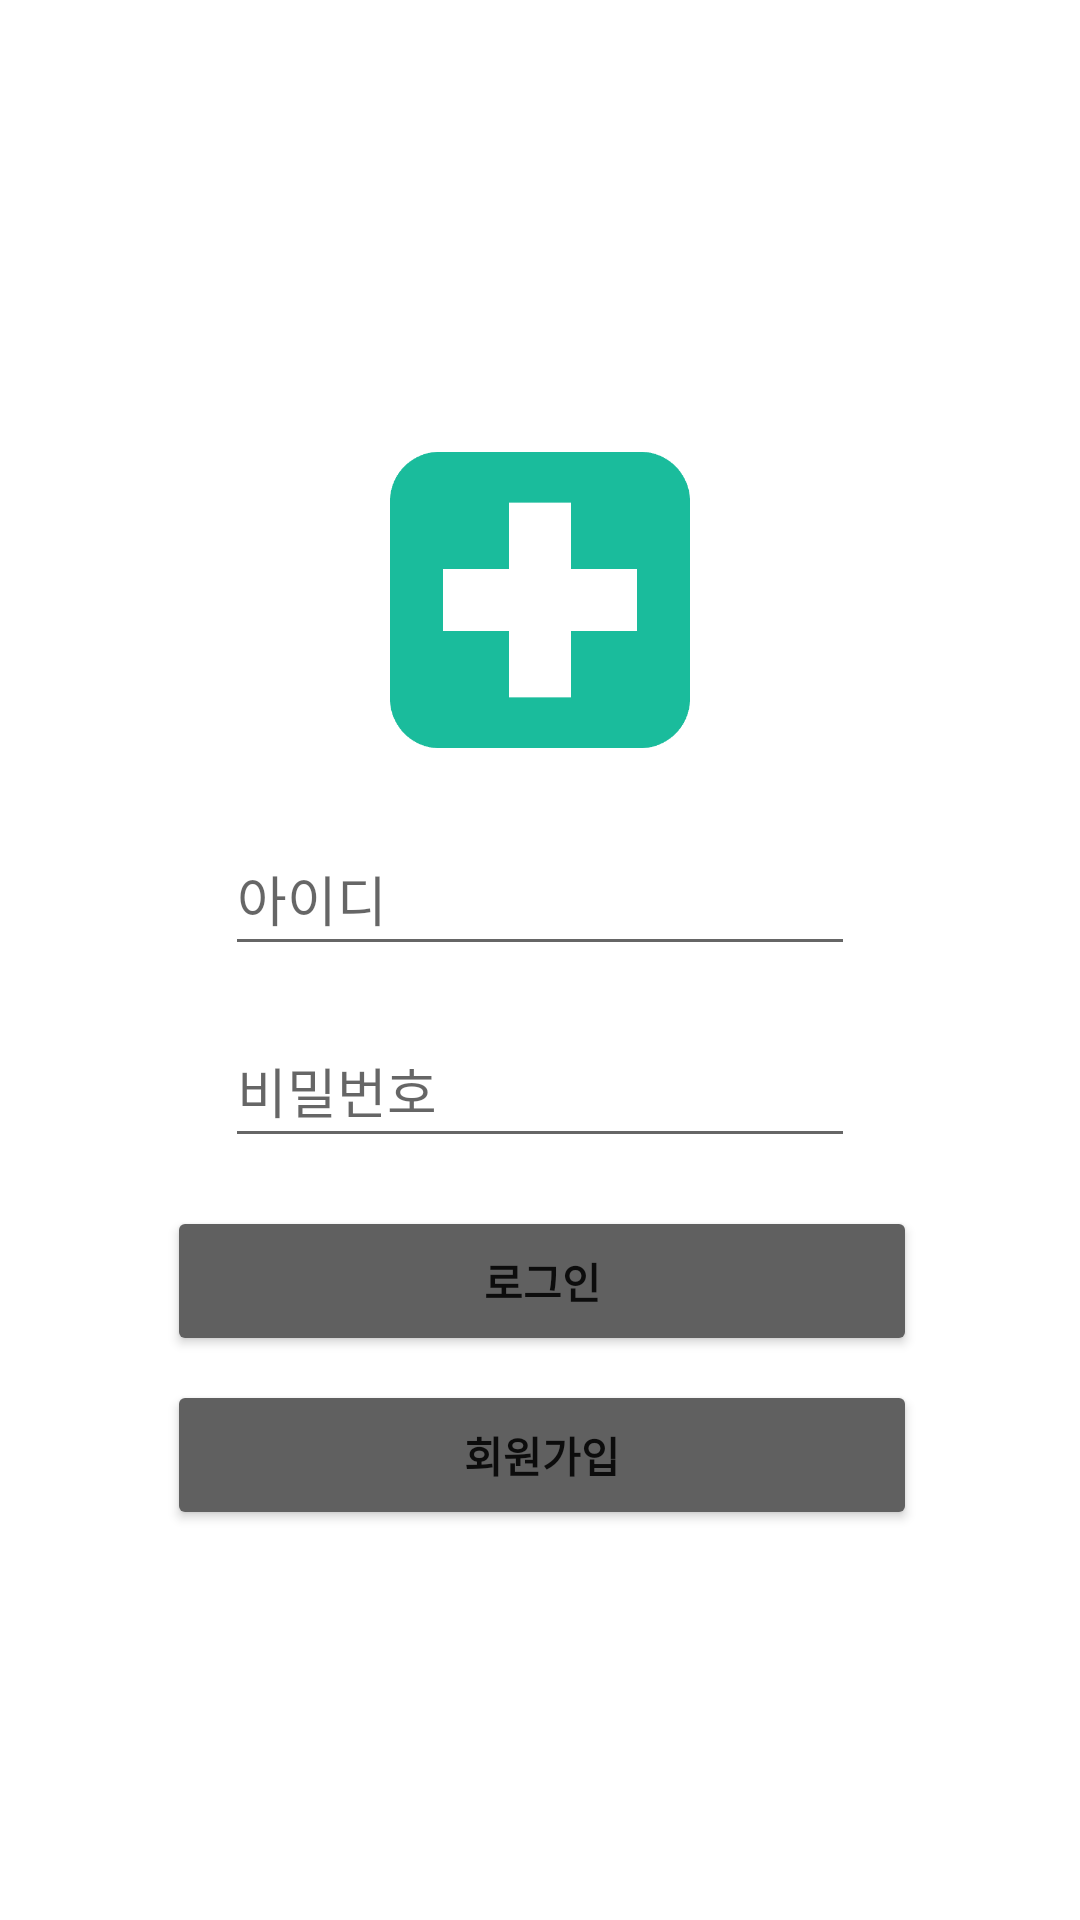

Reconstruct the res/layout file that produces this screen, plus the resources it refers to.
<!-- AndroidManifest.xml: application theme Theme.Frontend -->
<!-- res/layout/activity_login.xml -->
<?xml version="1.0" encoding="utf-8"?>
<androidx.constraintlayout.widget.ConstraintLayout xmlns:android="http://schemas.android.com/apk/res/android"
    xmlns:app="http://schemas.android.com/apk/res-auto"
    xmlns:tools="http://schemas.android.com/tools"
    android:layout_width="match_parent"
    android:layout_height="match_parent">

    <EditText
        android:id="@+id/userID"
        android:layout_width="wrap_content"
        android:layout_height="wrap_content"
        android:layout_marginTop="24dp"
        android:ems="10"
        android:hint="@string/id"
        android:importantForAutofill="no"
        android:inputType="textPersonName"
        android:minHeight="48dp"
        app:layout_constraintEnd_toEndOf="@+id/imageView"
        app:layout_constraintStart_toStartOf="@+id/imageView"
        app:layout_constraintTop_toBottomOf="@+id/imageView"
        tools:ignore="TextContrastCheck" />

    <EditText
        android:id="@+id/userPW"
        android:layout_width="wrap_content"
        android:layout_height="wrap_content"
        android:layout_marginTop="16dp"
        android:ems="10"
        android:hint="@string/pw"
        android:importantForAutofill="no"
        android:inputType="textPassword"
        android:minHeight="48dp"
        app:layout_constraintEnd_toEndOf="@+id/userID"
        app:layout_constraintStart_toStartOf="@+id/userID"
        app:layout_constraintTop_toBottomOf="@+id/userID"
        tools:ignore="TextContrastCheck" />

    <ImageView
        android:id="@+id/imageView"
        android:layout_width="100dp"
        android:layout_height="100dp"
        android:layout_marginTop="150dp"
        android:contentDescription="@string/logo"
        app:layout_constraintEnd_toEndOf="parent"
        app:layout_constraintStart_toStartOf="parent"
        app:layout_constraintTop_toTopOf="parent"
        app:srcCompat="@drawable/logo"
        tools:ignore="ImageContrastCheck" />

    <Button
        android:id="@+id/loginButton"
        android:layout_width="250dp"
        android:layout_height="50dp"
        android:layout_marginTop="16dp"
        android:backgroundTint="@color/actionColor"
        android:text="@string/login"
        android:textStyle="bold"
        app:layout_constraintEnd_toEndOf="@+id/userPW"
        app:layout_constraintHorizontal_bias="0.487"
        app:layout_constraintStart_toStartOf="@+id/userPW"
        app:layout_constraintTop_toBottomOf="@+id/userPW" />

    <Button
        android:id="@+id/joinButton"
        android:layout_width="250dp"
        android:layout_height="50dp"
        android:layout_marginTop="8dp"
        android:backgroundTint="@color/actionColor"
        android:text="@string/join"
        android:textStyle="bold"
        app:layout_constraintEnd_toEndOf="@+id/loginButton"
        app:layout_constraintHorizontal_bias="0.0"
        app:layout_constraintStart_toStartOf="@+id/loginButton"
        app:layout_constraintTop_toBottomOf="@+id/loginButton" />


</androidx.constraintlayout.widget.ConstraintLayout>
<!-- resources referenced by this layout -->
<resources>
  <color name="actionColor">#606060</color>
  <!-- drawable logo: png bitmap (drawable, 2800 bytes) -->
  <string name="id">아이디</string>
  <string name="join">회원가입</string>
  <string name="login">로그인</string>
  <string name="logo">logo</string>
  <string name="pw">비밀번호</string>
  <style name="Theme.Frontend" parent="Theme.MaterialComponents.DayNight.DarkActionBar">
          
          <item name="colorPrimary">@color/themeColor</item>
          <item name="colorPrimaryVariant">@color/themeColor</item>
          <item name="colorOnPrimary">@color/white</item>
          
          <item name="colorSecondary">@color/actionColor</item>
          <item name="colorSecondaryVariant">@color/actionColor</item>
          <item name="colorOnSecondary">@color/black</item>
          
          <item name="android:statusBarColor" tools:targetApi="l">?attr/colorSecondaryVariant</item>
          
      </style>
  <color name="themeColor">#1abc9c</color>
  <color name="white">#FFFFFFFF</color>
  <color name="black">#FF000000</color>
</resources>
